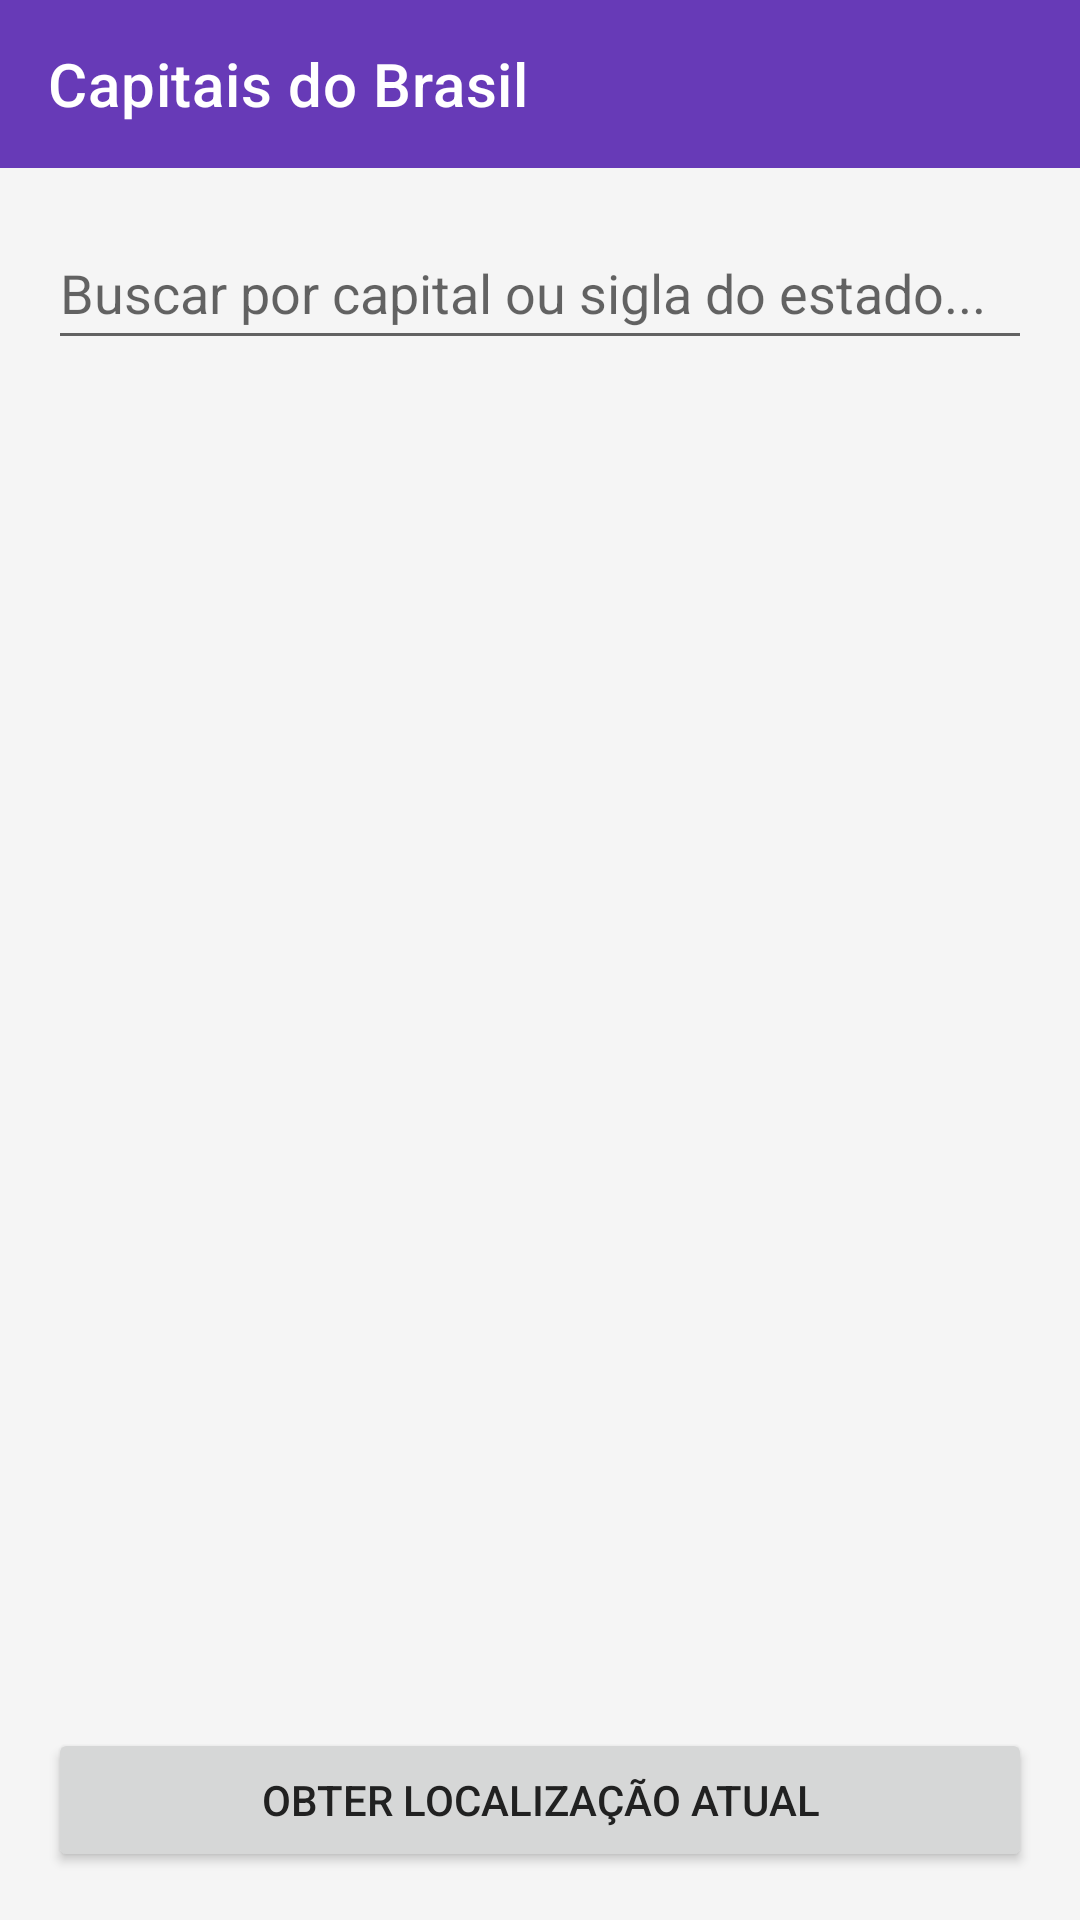

Reconstruct the res/layout file that produces this screen, plus the resources it refers to.
<!-- AndroidManifest.xml: application theme Theme.AppparidadeJava -->
<!-- res/layout/activity_main.xml -->
<?xml version="1.0" encoding="utf-8"?>
<RelativeLayout xmlns:android="http://schemas.android.com/apk/res/android"
    xmlns:app="http://schemas.android.com/apk/res-auto"
    xmlns:tools="http://schemas.android.com/tools"
    android:id="@+id/rootLayout"
    android:layout_width="match_parent"
    android:layout_height="match_parent"
    tools:context=".MainActivity">

    <androidx.appcompat.widget.Toolbar
        android:id="@+id/toolbar_main"
        android:layout_width="match_parent"
        android:layout_height="?attr/actionBarSize"
        android:background="?attr/colorPrimary"
        app:title="Capitais do Brasil"
        app:titleTextColor="@android:color/white" />

    <LinearLayout
        android:id="@+id/layoutTopo"
        android:layout_width="match_parent"
        android:layout_height="wrap_content"
        android:layout_below="@id/toolbar_main"
        android:orientation="vertical"
        android:padding="16dp">

        <EditText
            android:id="@+id/edtBusca"
            android:hint="Buscar por capital ou sigla do estado..."
            android:layout_width="match_parent"
            android:layout_height="wrap_content"
            android:minHeight="48dp"
            android:inputType="text" />
    </LinearLayout>

    <Button
        android:id="@+id/btnObterLocalizacao"
        android:layout_width="match_parent"
        android:layout_height="wrap_content"
        android:layout_alignParentBottom="true"
        android:layout_marginHorizontal="16dp"
        android:layout_marginBottom="16dp"
        android:text="Obter Localização Atual" />

    <androidx.recyclerview.widget.RecyclerView
        android:id="@+id/recyclerView"
        android:layout_width="match_parent"
        android:layout_height="match_parent"
        android:layout_below="@id/layoutTopo"
        android:layout_above="@id/btnObterLocalizacao"
        android:paddingHorizontal="8dp"
        android:visibility="gone"
        tools:visibility="visible"/>

    <ProgressBar
        android:id="@+id/progressBar"
        android:layout_width="wrap_content"
        android:layout_height="wrap_content"
        android:layout_centerInParent="true"
        android:visibility="gone"
        tools:visibility="visible" />

</RelativeLayout>
<!-- resources referenced by this layout -->
<resources>
  <style name="Theme.AppparidadeJava" parent="Theme.MaterialComponents.DayNight.NoActionBar">
          <item name="colorPrimary">@color/purple_primary</item>
          <item name="colorPrimaryVariant">@color/purple_dark</item>
          <item name="colorOnPrimary">@color/white</item>
  
          <item name="android:colorBackground">@color/background_light</item>
          <item name="android:textColor">@color/text_color_light</item>
  
          <item name="android:statusBarColor">?attr/colorPrimaryVariant</item>
      </style>
  <color name="purple_primary">#673AB7</color>
  <color name="purple_dark">#512DA8</color>
  <color name="white">#FFFFFFFF</color>
  <color name="background_light">#F5F5F5</color>
  <color name="text_color_light">#212121</color>
</resources>
